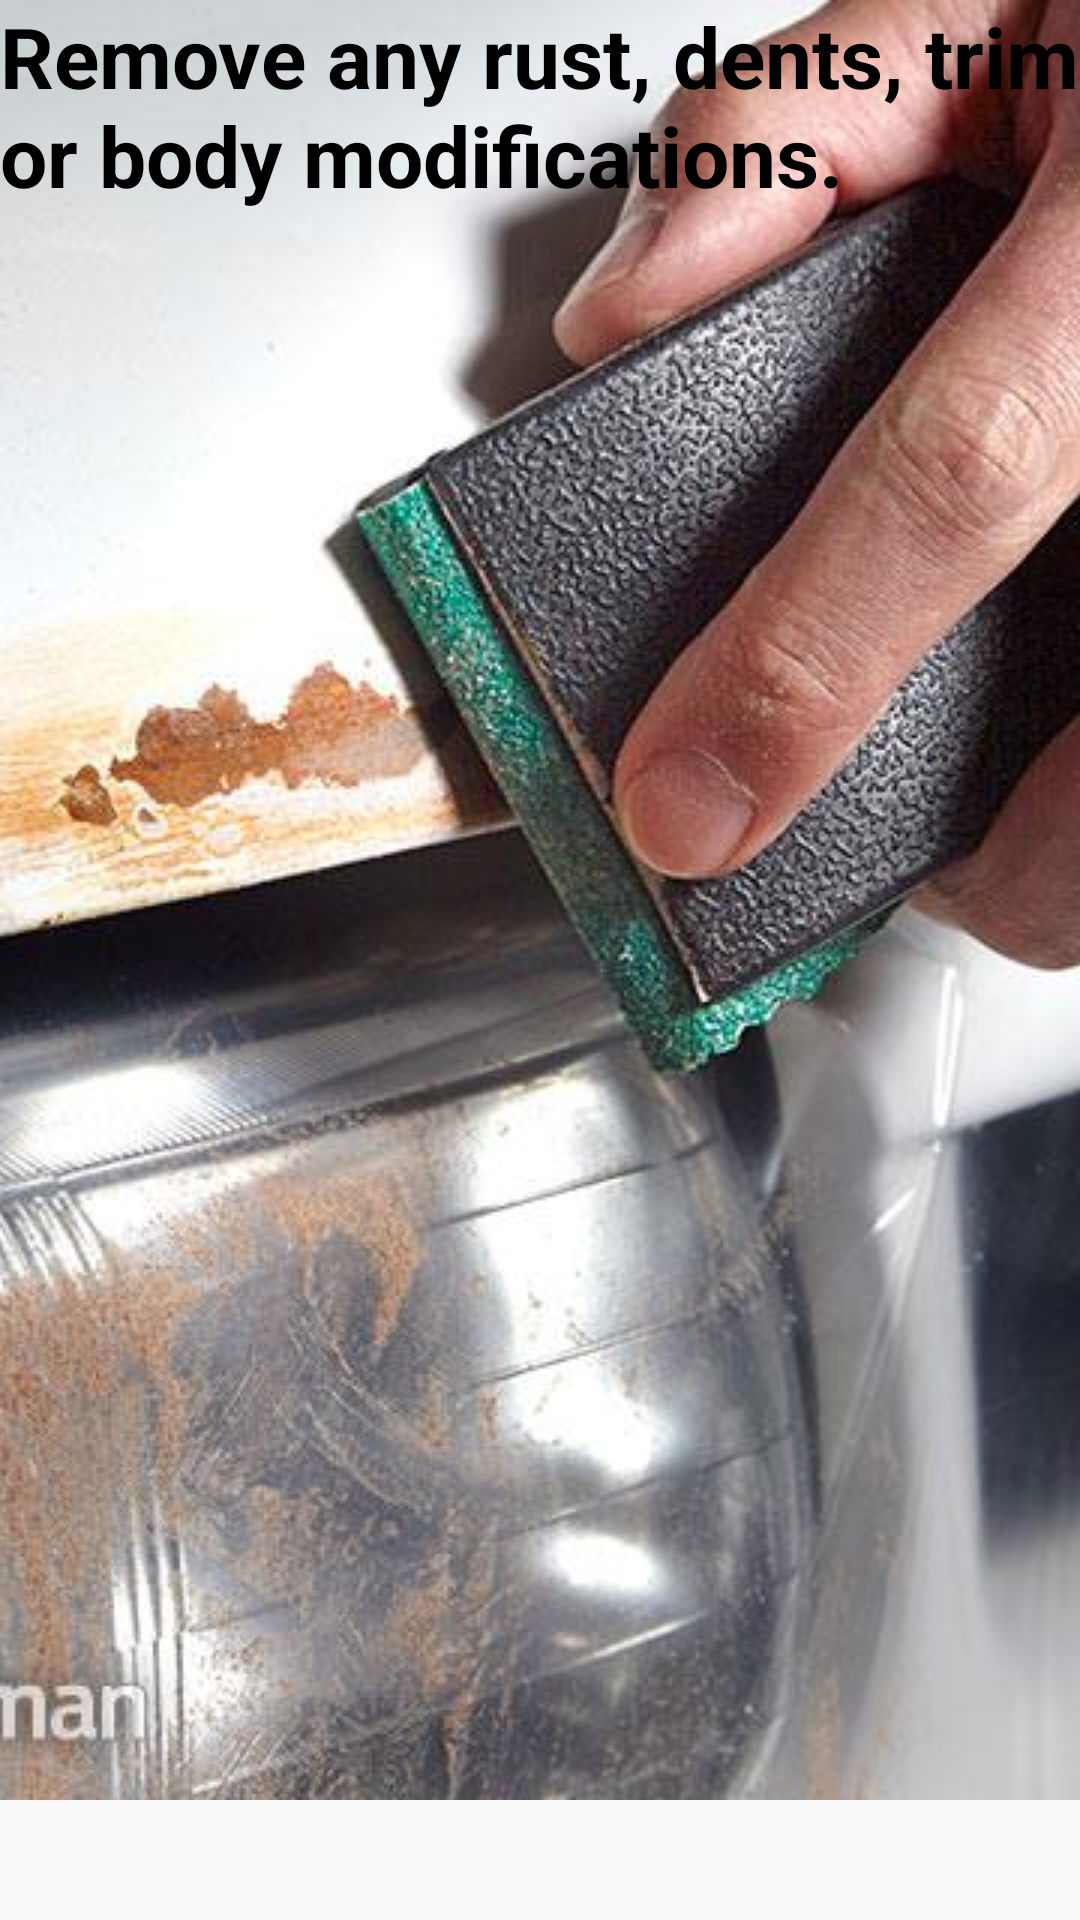

Android layout source for this screen:
<!-- AndroidManifest.xml: application theme AppTheme -->
<!-- res/layout/third_layout.xml -->
<?xml version="1.0" encoding="utf-8"?>
<ScrollView xmlns:android="http://schemas.android.com/apk/res/android"
    android:layout_width="match_parent"
    android:layout_height="match_parent"
    android:orientation="vertical">

    <RelativeLayout
        android:layout_width="match_parent"
        android:layout_height="match_parent">

        <ImageView
            android:layout_width="match_parent"
            android:layout_height="match_parent"
            android:scaleType="centerCrop"
            android:src="@drawable/whiterust" />

        <TextView
            android:id="@+id/second"
            android:layout_width="wrap_content"
            android:layout_height="wrap_content"
            android:text="@string/second"
            android:textSize="28sp" />

    </RelativeLayout>

</ScrollView>
<!-- resources referenced by this layout -->
<resources>
  <!-- drawable whiterust: jpg bitmap (drawable, 59997 bytes) -->
  <string name="second">Remove any rust, dents, trim or body modifications.</string>
  <style name="AppTheme" parent="Theme.AppCompat.Light.DarkActionBar">
          
  
          <item name="android:textColor">#000000</item>
          <item name="android:textStyle">bold</item>
          <item name="colorPrimary">@color/colorPrimary</item>
          <item name="colorPrimaryDark">@color/colorPrimaryDark</item>
          <item name="colorAccent">@color/colorAccent</item>
      </style>
  <!-- not gathered from this repository: default colours our renderer supplied (Android Studio template values) -->
  <color name="colorPrimary">#FF6200EE</color>
  <color name="colorPrimaryDark">#FF3700B3</color>
  <color name="colorAccent">#FF03DAC5</color>
</resources>
